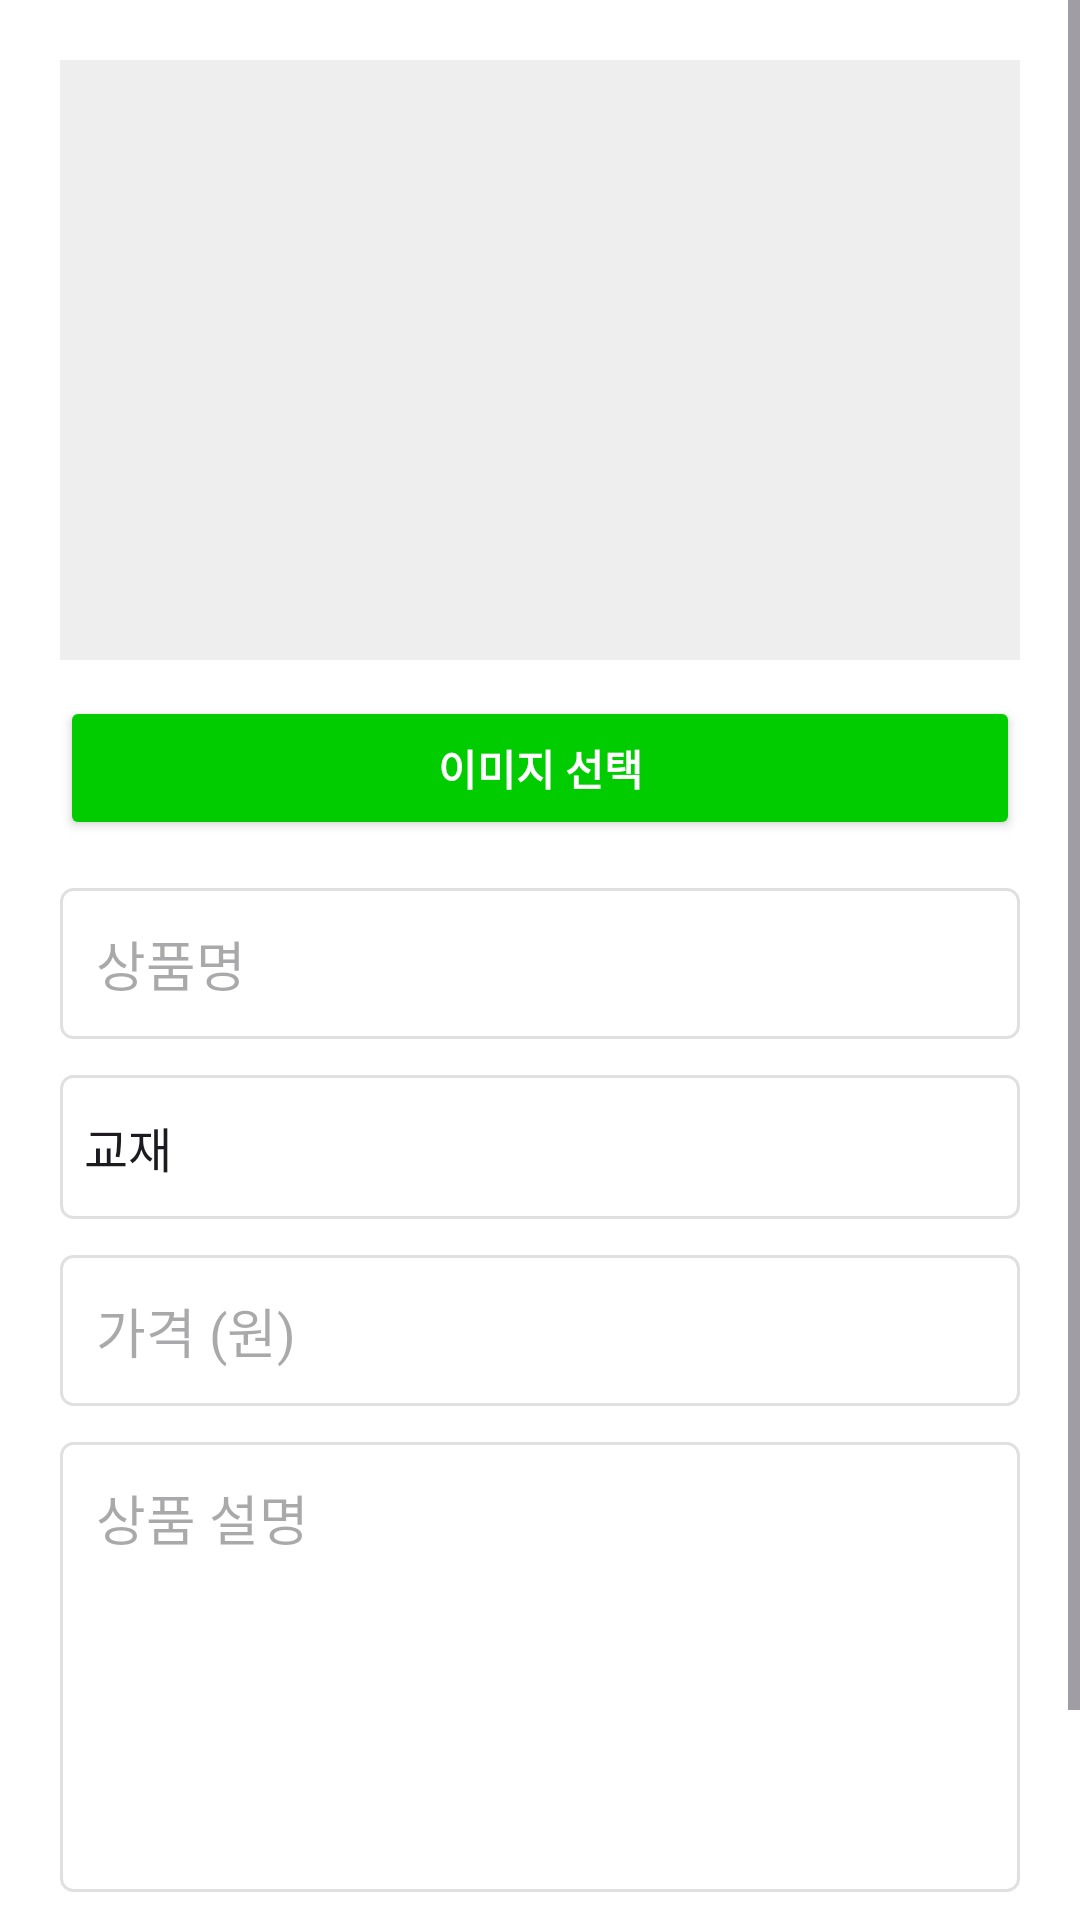

Write the Android layout XML for this screen, with the resource values it uses.
<!-- AndroidManifest.xml: application theme Theme.CamFlex -->
<!-- res/layout/activity_product_rg.xml -->
<?xml version="1.0" encoding="utf-8"?>
<ScrollView xmlns:android="http://schemas.android.com/apk/res/android"
    android:layout_width="match_parent"
    android:layout_height="match_parent"
    android:background="#FFFFFF">

    <LinearLayout
        android:layout_width="match_parent"
        android:layout_height="wrap_content"
        android:orientation="vertical"
        android:padding="20dp">

        
        <ImageView
            android:id="@+id/productImage"
            android:layout_width="match_parent"
            android:layout_height="200dp"
            android:layout_marginBottom="12dp"
            android:background="#EEEEEE"
            android:scaleType="centerCrop"
            android:contentDescription="상품 이미지" />

        
        <Button
            android:id="@+id/btnSelectImage"
            android:layout_width="match_parent"
            android:layout_height="wrap_content"
            android:text="이미지 선택"
            android:textColor="#FFFFFF"
            android:textStyle="bold"
            android:backgroundTint="#00cc00"
            android:layout_marginBottom="16dp" />

        
        <EditText
            android:id="@+id/etTitle"
            android:layout_width="match_parent"
            android:layout_height="wrap_content"
            android:hint="상품명"
            android:padding="12dp"
            android:background="@drawable/custom_edittext_background"
            android:layout_marginBottom="12dp" />

        
        <Spinner
            android:id="@+id/spinnerCategory"
            android:layout_width="match_parent"
            android:layout_height="48dp"
            android:layout_marginBottom="12dp"
            android:background="@drawable/custom_edittext_background"
            android:spinnerMode="dropdown"
            android:entries="@array/categories" />

        
        <EditText
            android:id="@+id/etPrice"
            android:layout_width="match_parent"
            android:layout_height="wrap_content"
            android:hint="가격 (원)"
            android:inputType="number"
            android:padding="12dp"
            android:background="@drawable/custom_edittext_background"
            android:layout_marginBottom="12dp" />

        
        <EditText
            android:id="@+id/etDescription"
            android:layout_width="match_parent"
            android:layout_height="150dp"
            android:hint="상품 설명"
            android:gravity="top"
            android:inputType="textMultiLine"
            android:padding="12dp"
            android:background="@drawable/custom_edittext_background"
            android:layout_marginBottom="20dp" />

        
        <Button
            android:id="@+id/btnRegister"
            android:layout_width="match_parent"
            android:layout_height="wrap_content"
            android:text="등록하기"
            android:textColor="#FFFFFF"
            android:textStyle="bold"
            android:textSize="16sp"
            android:backgroundTint ="#00cc00" />

    </LinearLayout>

</ScrollView>
<!-- resources referenced by this layout -->
<resources>
  <string-array name="categories">
              <item>교재</item>
              <item>분실물</item>
              <item>의류</item>
              <item>뷰티</item>
              <item>굿즈</item>
              <item>기타</item>
          </string-array>
  <!-- drawable custom_edittext_background (drawable) -->
  <?xml version="1.0" encoding="utf-8"?>
  <shape xmlns:android="http://schemas.android.com/apk/res/android"
      android:shape="rectangle">
  
      
      <solid android:color="#FFFFFF" />
  
      
      <stroke
          android:width="1dp"
          android:color="#E0E0E0" />
  
      
      <corners android:radius="4dp" />
  
  </shape>
  <style name="Theme.CamFlex" parent="Base.Theme.CamFlex" />
  <style name="Base.Theme.CamFlex" parent="Theme.Material3.DayNight.NoActionBar">
          
          
      </style>
</resources>
